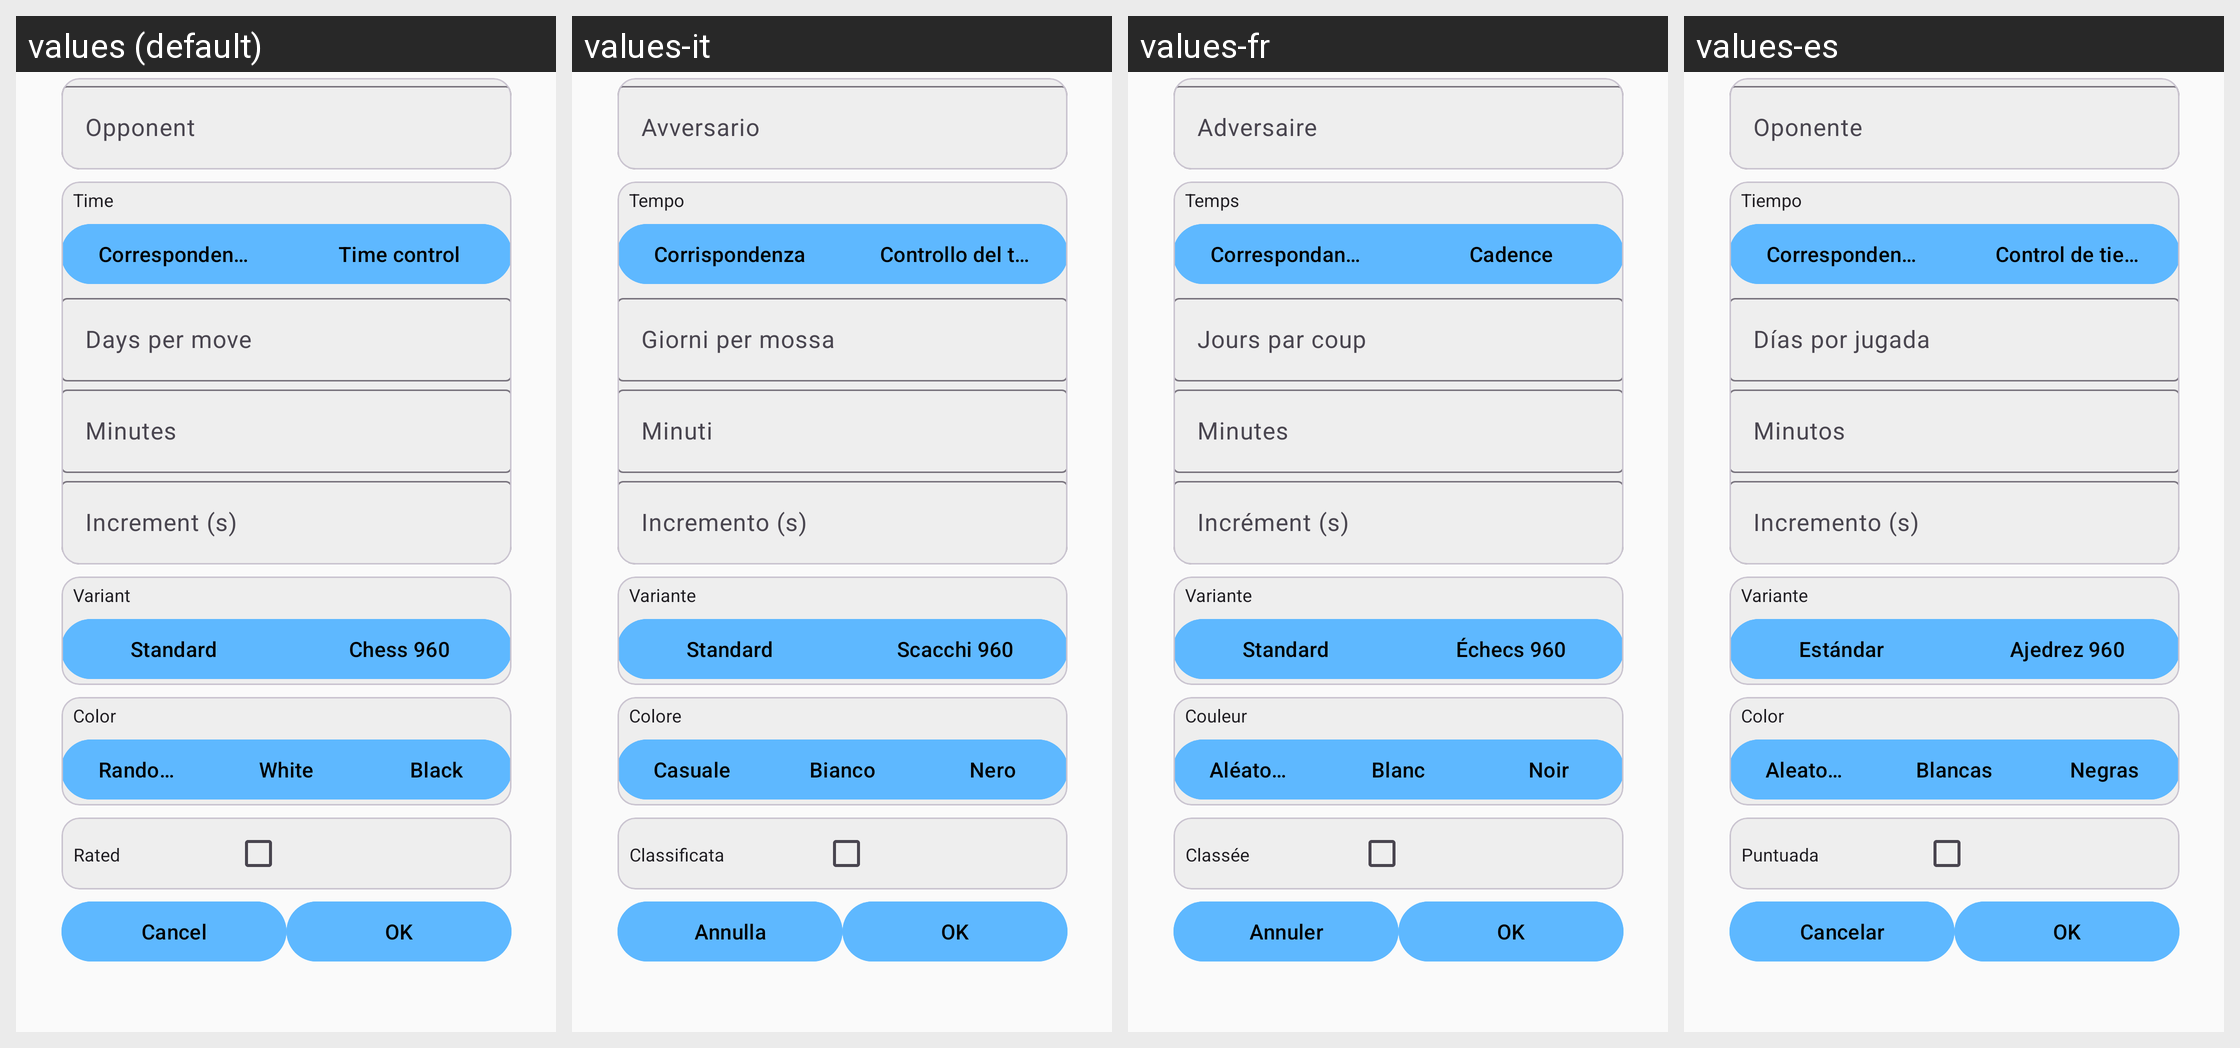

Translations of the strings shown on this Android screen, per locale in the grid:
Android screen res/layout/lichess_challenge.xml rendered under 4 locales, left to right: values (default), values-it, values-fr, values-es. Device: Nexus 5 (rendered at 1080×1920; each locale shown at half size, 540×960, under a caption strip naming it); theme ChessTheme.
Other locales in the repository, not shown: values-ar, values-de, values-fa, values-nl, values-pt, values-ro, values-ru, values-tr, values-zh, values-zh-rTW.
Strings drawn on this screen, with the default value and each locale's value (text and hints the layout hard-codes, and strings that could not be matched under every locale, appear in the picture but are not listed):

lichess_create_challenge_time
  values: Time
  values-it: Tempo
  values-fr: Temps
  values-es: Tiempo

lichess_create_challenge_time_correspondence
  values: Correspondence
  values-it: Corrispondenza
  values-fr: Correspondance
  values-es: Correspondencia

lichess_create_challenge_time_control
  values: Time control
  values-it: Controllo del tempo
  values-fr: Cadence
  values-es: Control de tiempo

lichess_create_challenge_variant
  values: Variant
  values-it: Variante
  values-fr: Variante
  values-es: Variante

lichess_create_challenge_variant_standard
  values: Standard
  values-it: Standard
  values-fr: Standard
  values-es: Estándar

lichess_create_challenge_variant_chess960
  values: Chess 960
  values-it: Scacchi 960
  values-fr: Échecs 960
  values-es: Ajedrez 960

lichess_create_challenge_color
  values: Color
  values-it: Colore
  values-fr: Couleur
  values-es: Color

lichess_create_challenge_color_random
  values: Random
  values-it: Casuale
  values-fr: Aléatoire
  values-es: Aleatorio

lichess_create_challenge_color_white
  values: White
  values-it: Bianco
  values-fr: Blanc
  values-es: Blancas

lichess_create_challenge_color_black
  values: Black
  values-it: Nero
  values-fr: Noir
  values-es: Negras

lichess_create_challenge_rated
  values: Rated
  values-it: Classificata
  values-fr: Classée
  values-es: Puntuada

button_cancel
  values: Cancel
  values-it: Annulla
  values-fr: Annuler
  values-es: Cancelar

button_ok
  values: OK
  values-it: OK
  values-fr: OK
  values-es: OK
